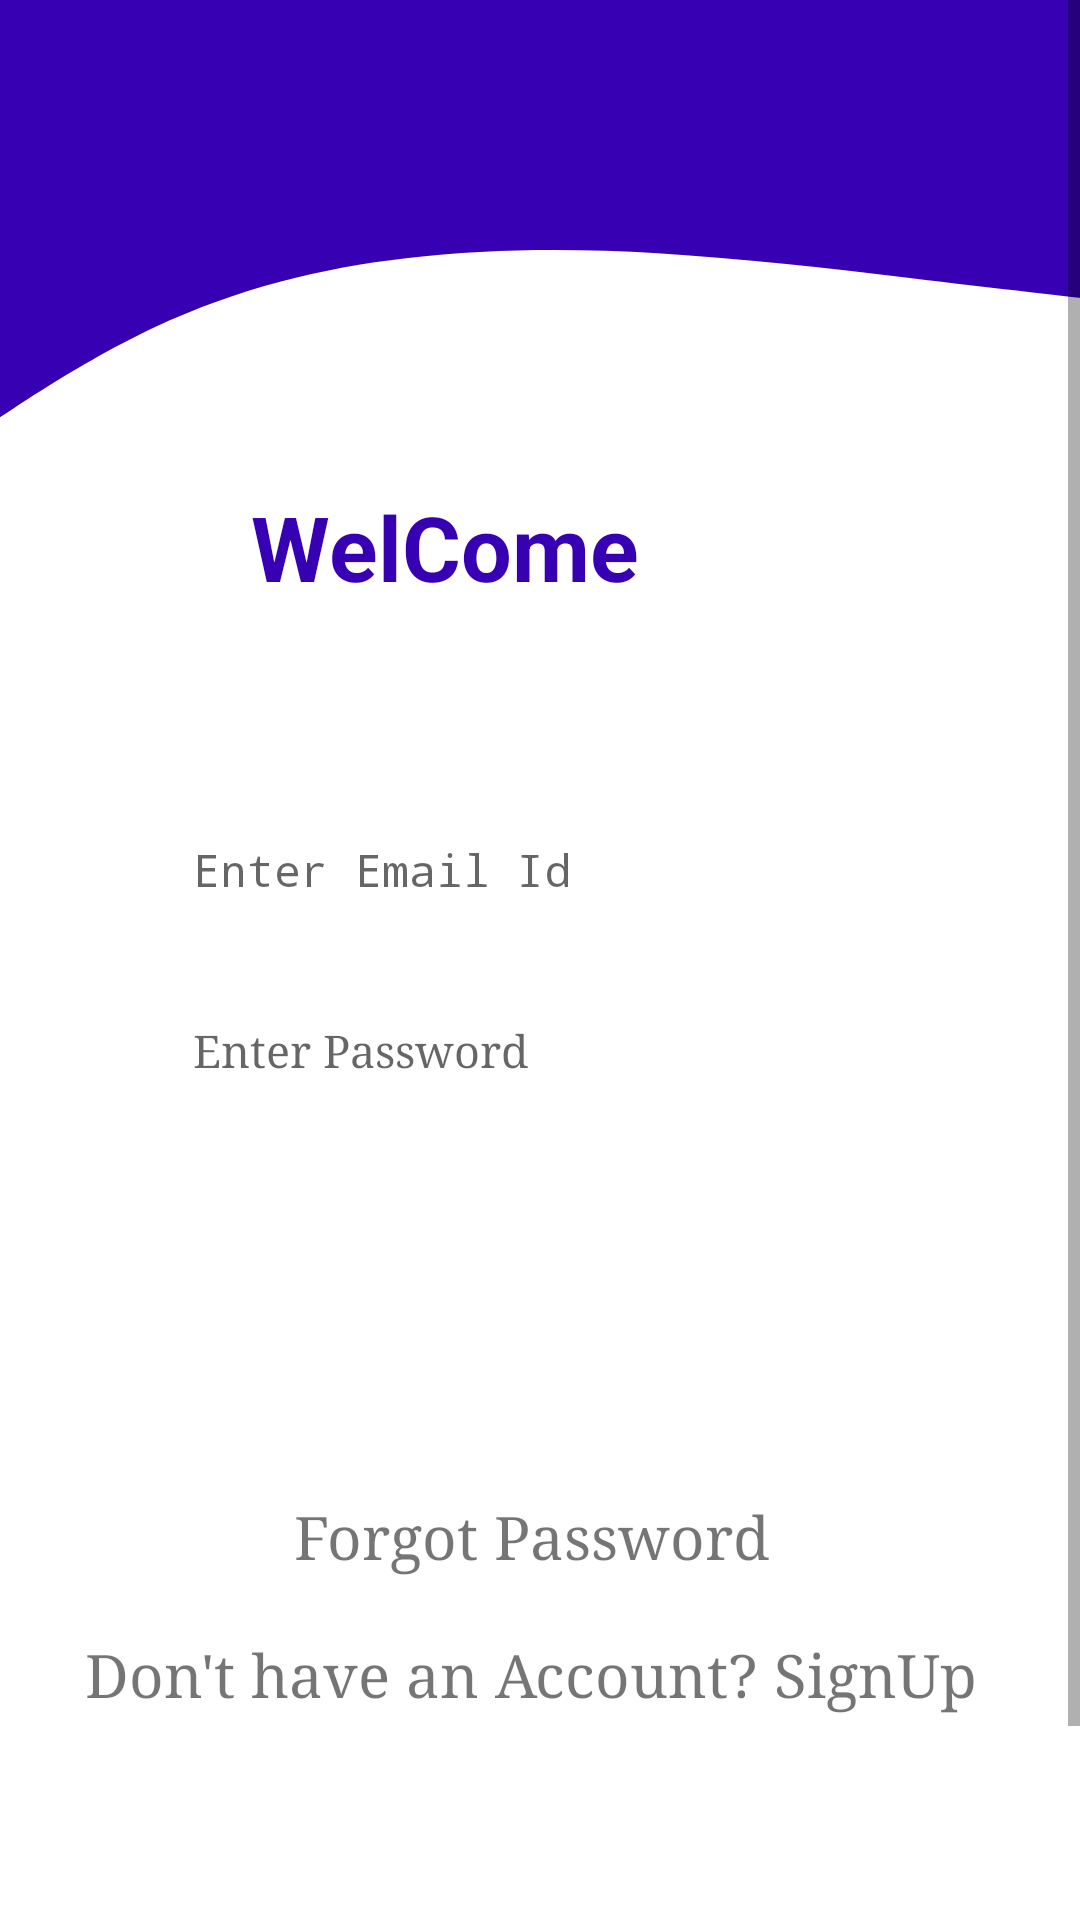

Layout XML and referenced resources for this Android screen:
<!-- AndroidManifest.xml: application theme Theme.PRAGATIENTERPRISE -->
<!-- res/layout/activity_main.xml -->
<?xml version="1.0" encoding="utf-8"?>
<ScrollView
    xmlns:android="http://schemas.android.com/apk/res/android"
    xmlns:app="http://schemas.android.com/apk/res-auto"
    xmlns:tools="http://schemas.android.com/tools"
    android:layout_width="match_parent"
    android:layout_height="match_parent"
    tools:context=".MainActivity">
    <androidx.constraintlayout.widget.ConstraintLayout
        android:layout_width="match_parent"
        android:layout_height="780dp">

        <LinearLayout
            android:layout_width="420dp"
            android:layout_height="712dp"
            android:filterTouchesWhenObscured="false"
            android:gravity="center_horizontal"
            android:orientation="vertical"
            app:layout_constraintBottom_toBottomOf="parent"
            app:layout_constraintEnd_toEndOf="parent"
            app:layout_constraintHorizontal_bias="0.555"
            app:layout_constraintStart_toStartOf="parent"
            app:layout_constraintTop_toTopOf="parent"
            app:layout_constraintVertical_bias="1.0">

            <View
                android:id="@+id/Topview"
                android:layout_width="wrap_content"
                android:layout_height="63dp"
                android:background="@color/purple_700" />

            <View
                android:id="@+id/Waveview"
                android:layout_width="wrap_content"
                android:layout_height="99dp"
                android:background="@drawable/ic_wave" />


            <TextView
                android:id="@+id/textView3"
                android:layout_width="247dp"
                android:layout_height="48dp"

             android:layout_marginLeft="30dp"

                android:text="WelCome"
                android:textColor="@color/purple_700"
                android:textSize="30dp"
                app:layout_constraintBottom_toBottomOf="parent"
                app:layout_constraintEnd_toEndOf="parent"
                app:layout_constraintStart_toStartOf="parent"
                android:textStyle="bold"
                app:layout_constraintTop_toTopOf="parent"
                app:layout_constraintVertical_bias="0.16" />




            <LinearLayout
                android:id="@+id/linearLayout"
                android:layout_width="wrap_content"
                android:layout_height="wrap_content"
                android:layout_marginTop="50dp"
                android:orientation="horizontal"
                android:padding="10dp"
                android:paddingTop="20dp">

                <EditText
                    android:id="@+id/edtUsername"
                    android:layout_width="250dp"
                    android:layout_height="40dp"
                    android:background="@drawable/round_boder"
                    android:drawablePadding="12dp"
                    android:ems="10"
                    android:fontFamily="monospace"

                    android:foregroundGravity="center_vertical|center_horizontal"

                    android:hint="Enter Email Id"
                    android:inputType="text"
                    android:paddingStart="12dp"
                    android:paddingEnd="12dp"
                    android:textSize="15dp" />


            </LinearLayout>

            <LinearLayout
                android:id="@+id/linearLayout2"
                android:layout_width="wrap_content"
                android:layout_height="wrap_content"
                android:orientation="horizontal"
                android:padding="10dp">

                <EditText
                    android:id="@+id/edtPassword"
                    android:layout_width="250dp"
                    android:layout_height="40dp"
                    android:background="@drawable/round_boder"
                    android:ems="10"
                    android:fontFamily="serif"

                    android:foregroundGravity="center_vertical|center_horizontal"
                    android:hint="@string/enter_password"
                    android:inputType="textPassword"
                    android:paddingStart="12dp"
                    android:paddingEnd="12dp"
                    android:textSize="15dp" />
            </LinearLayout>

            <Button
                android:id="@+id/btnLogin"

                android:layout_width="wrap_content"
                android:layout_height="53dp"
                android:layout_marginTop="16dp"
                android:layout_marginBottom="50dp"
                android:background="@drawable/round_bg"
                android:fontFamily="serif"
                android:text="@string/login"
                android:textColor="#FFFFFF"
                android:textSize="18sp"
                app:backgroundTint="@color/purple_700" />

            <LinearLayout
                android:layout_width="wrap_content"
                android:layout_height="wrap_content">

            </LinearLayout>

            <TextView
                android:id="@+id/txtForgot"
                android:layout_width="wrap_content"
                android:layout_height="wrap_content"
                android:fontFamily="serif"

                android:text="Forgot Password"
                android:textSize="20dp" />

            <TextView
                android:id="@+id/txtSignup"
                android:layout_width="wrap_content"
                android:layout_height="wrap_content"
                android:layout_marginTop="20dp"
                android:fontFamily="serif"
                android:text="Don't have an Account? SignUp"
                android:textSize="20dp" />

        </LinearLayout>

    </androidx.constraintlayout.widget.ConstraintLayout>
</ScrollView>
<!-- resources referenced by this layout -->
<resources>
  <color name="purple_700">#FF3700B3</color>
  <!-- drawable ic_wave (drawable-v24) -->
  <vector xmlns:android="http://schemas.android.com/apk/res/android"
      android:width="1440dp"
      android:height="320dp"
      android:viewportWidth="1440"
      android:viewportHeight="320">
    <path
        android:pathData="M0,320L48,288C96,256 192,192 288,149.3C384,107 480,85 576,74.7C672,64 768,64 864,69.3C960,75 1056,85 1152,96C1248,107 1344,117 1392,122.7L1440,128L1440,0L1392,0C1344,0 1248,0 1152,0C1056,0 960,0 864,0C768,0 672,0 576,0C480,0 384,0 288,0C192,0 96,0 48,0L0,0Z"
        android:fillColor="@color/purple_700"/>
  </vector>
  <string name="enter_password">Enter Password </string>
  <string name="login">Login</string>
  <style name="Theme.PRAGATIENTERPRISE" parent="Theme.MaterialComponents.Light.NoActionBar">
          
          <item name="colorPrimary">@color/purple_500</item>
          <item name="colorPrimaryVariant">@color/purple_700</item>
  
          <item name="colorOnPrimary">@color/white</item>
          
          <item name="colorSecondary">@color/teal_200</item>
          <item name="colorSecondaryVariant">@color/teal_700</item>
          <item name="colorOnSecondary">@color/black</item>
          
          <item name="android:statusBarColor" tools:targetApi="l">?attr/colorPrimaryVariant</item>
          
      </style>
  <color name="purple_500">#7C24F8</color>
  <color name="white">#FFFFFFFF</color>
  <color name="teal_200">#FF03DAC5</color>
  <color name="teal_700">#FF018786</color>
  <color name="black">#FF000000</color>
</resources>
